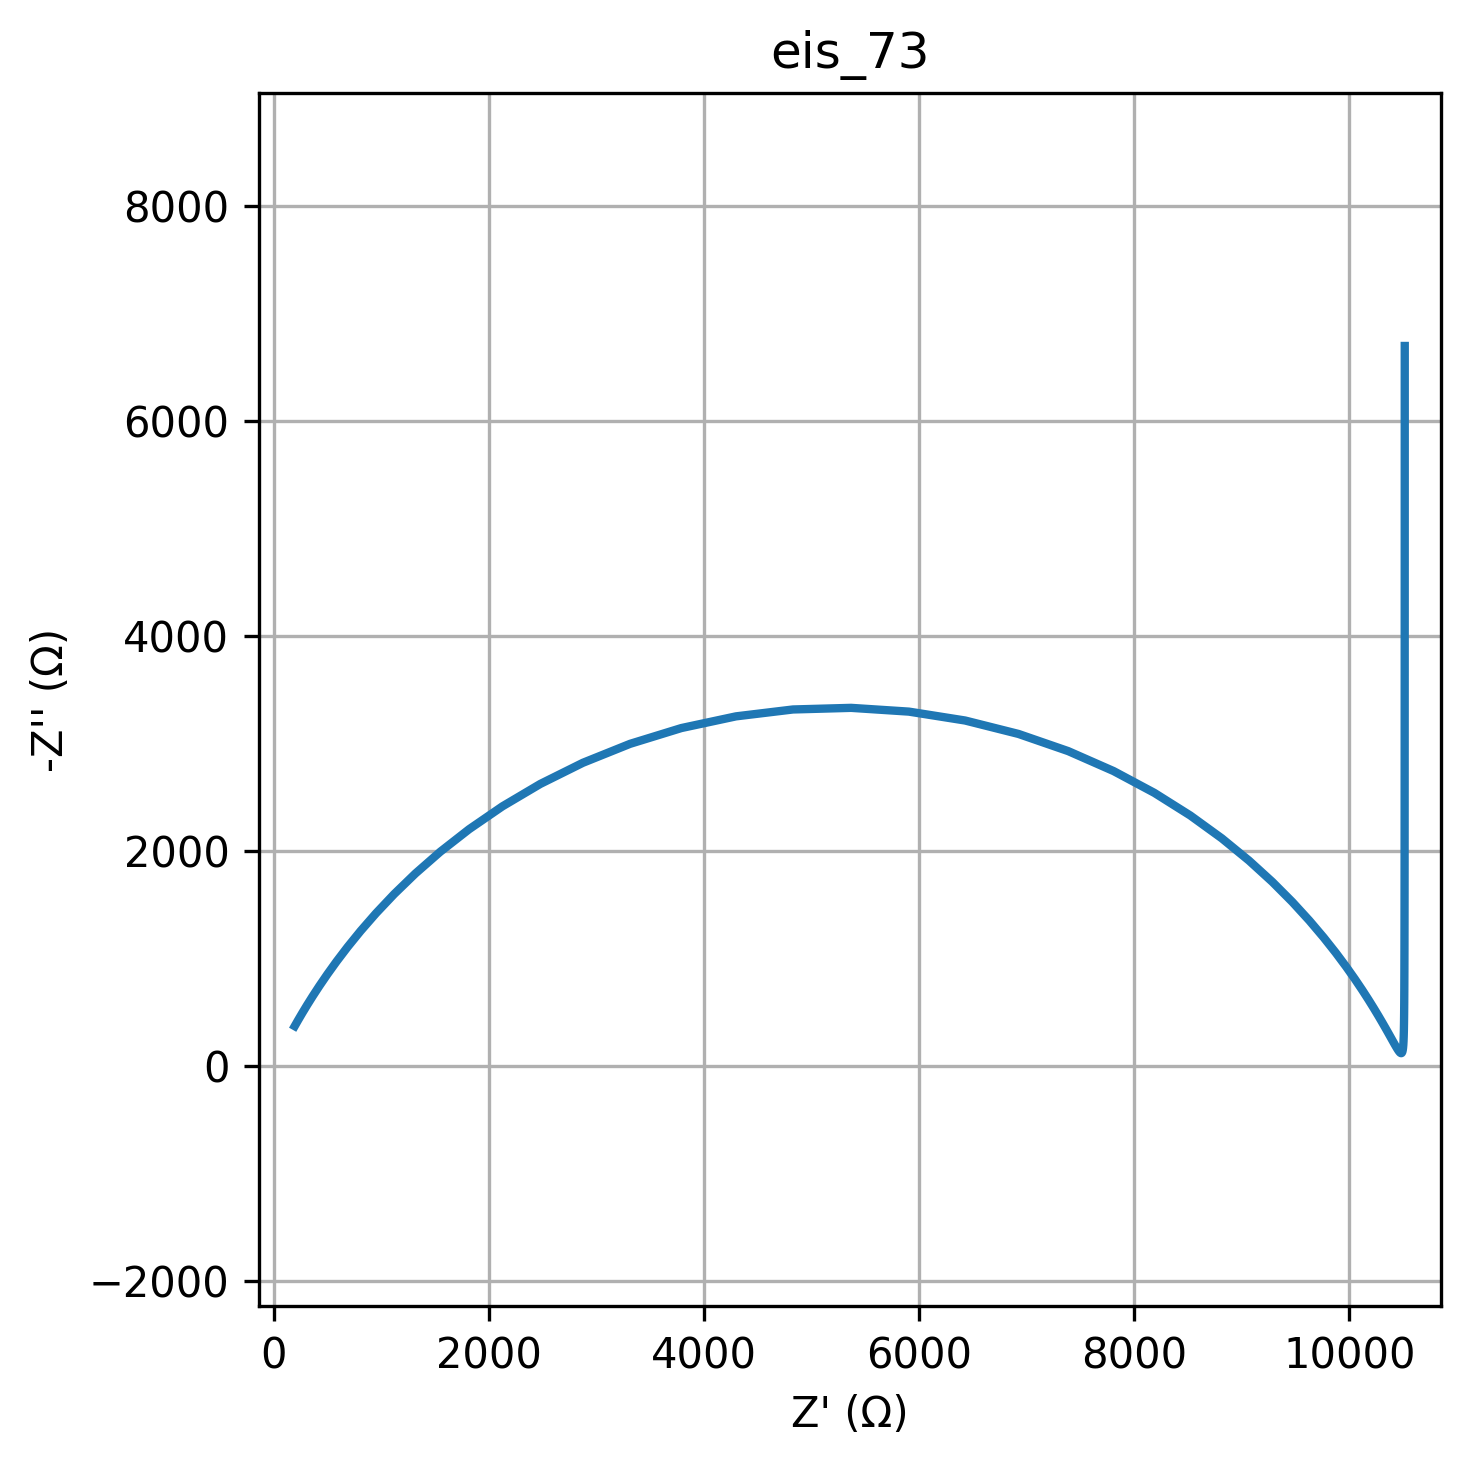

The data file committed next to this chart (first rows):
freq, Z_real, Z_imag
0.01, 10514, -6698
0.01226, 10514, -5463
0.01504, 10514, -4455
0.01844, 10514, -3634
0.02262, 10513, -2964
0.02774, 10513, -2419
0.03401, 10513, -1974
0.04171, 10512, -1611
0.05115, 10512, -1316
0.06273, 10511, -1075
0.07693, 10511, -879.7
0.09434, 10510, -720.5
0.1157, 10509, -591.2
0.1419, 10508, -486.4
0.174, 10507, -401.6
0.2134, 10506, -333.2
0.2617, 10505, -278.3
0.3209, 10503, -234.6
0.3935, 10501, -200.2
0.4826, 10499, -173.5
0.5918, 10496, -153.4
0.7257, 10493, -138.8
0.89, 10489, -129.1
1.091, 10485, -123.7
1.338, 10481, -122.2
1.641, 10475, -124.3
2.013, 10469, -129.9
2.468, 10461, -138.9
3.027, 10452, -151.3
3.712, 10442, -167.4
4.552, 10430, -187.3
5.583, 10417, -211.3
6.846, 10400, -240
8.396, 10382, -273.6
10.3, 10360, -312.9
12.63, 10334, -358.5
15.48, 10303, -411.2
18.99, 10268, -471.7
23.29, 10226, -541.1
28.56, 10177, -620.2
35.02, 10119, -710.2
42.94, 10050, -812.1
52.66, 9969, -926.9
64.58, 9873, -1055
79.2, 9760, -1198
97.13, 9626, -1356
119.1, 9469, -1529
146.1, 9283, -1715
179.1, 9066, -1913
219.7, 8813, -2120
269.4, 8520, -2332
330.4, 8185, -2543
405.1, 7807, -2745
496.8, 7385, -2931
609.3, 6923, -3091
747.2, 6426, -3216
916.3, 5904, -3298
1124, 5366, -3333
1378, 4826, -3318
1690, 4296, -3254
... 20 more rows
